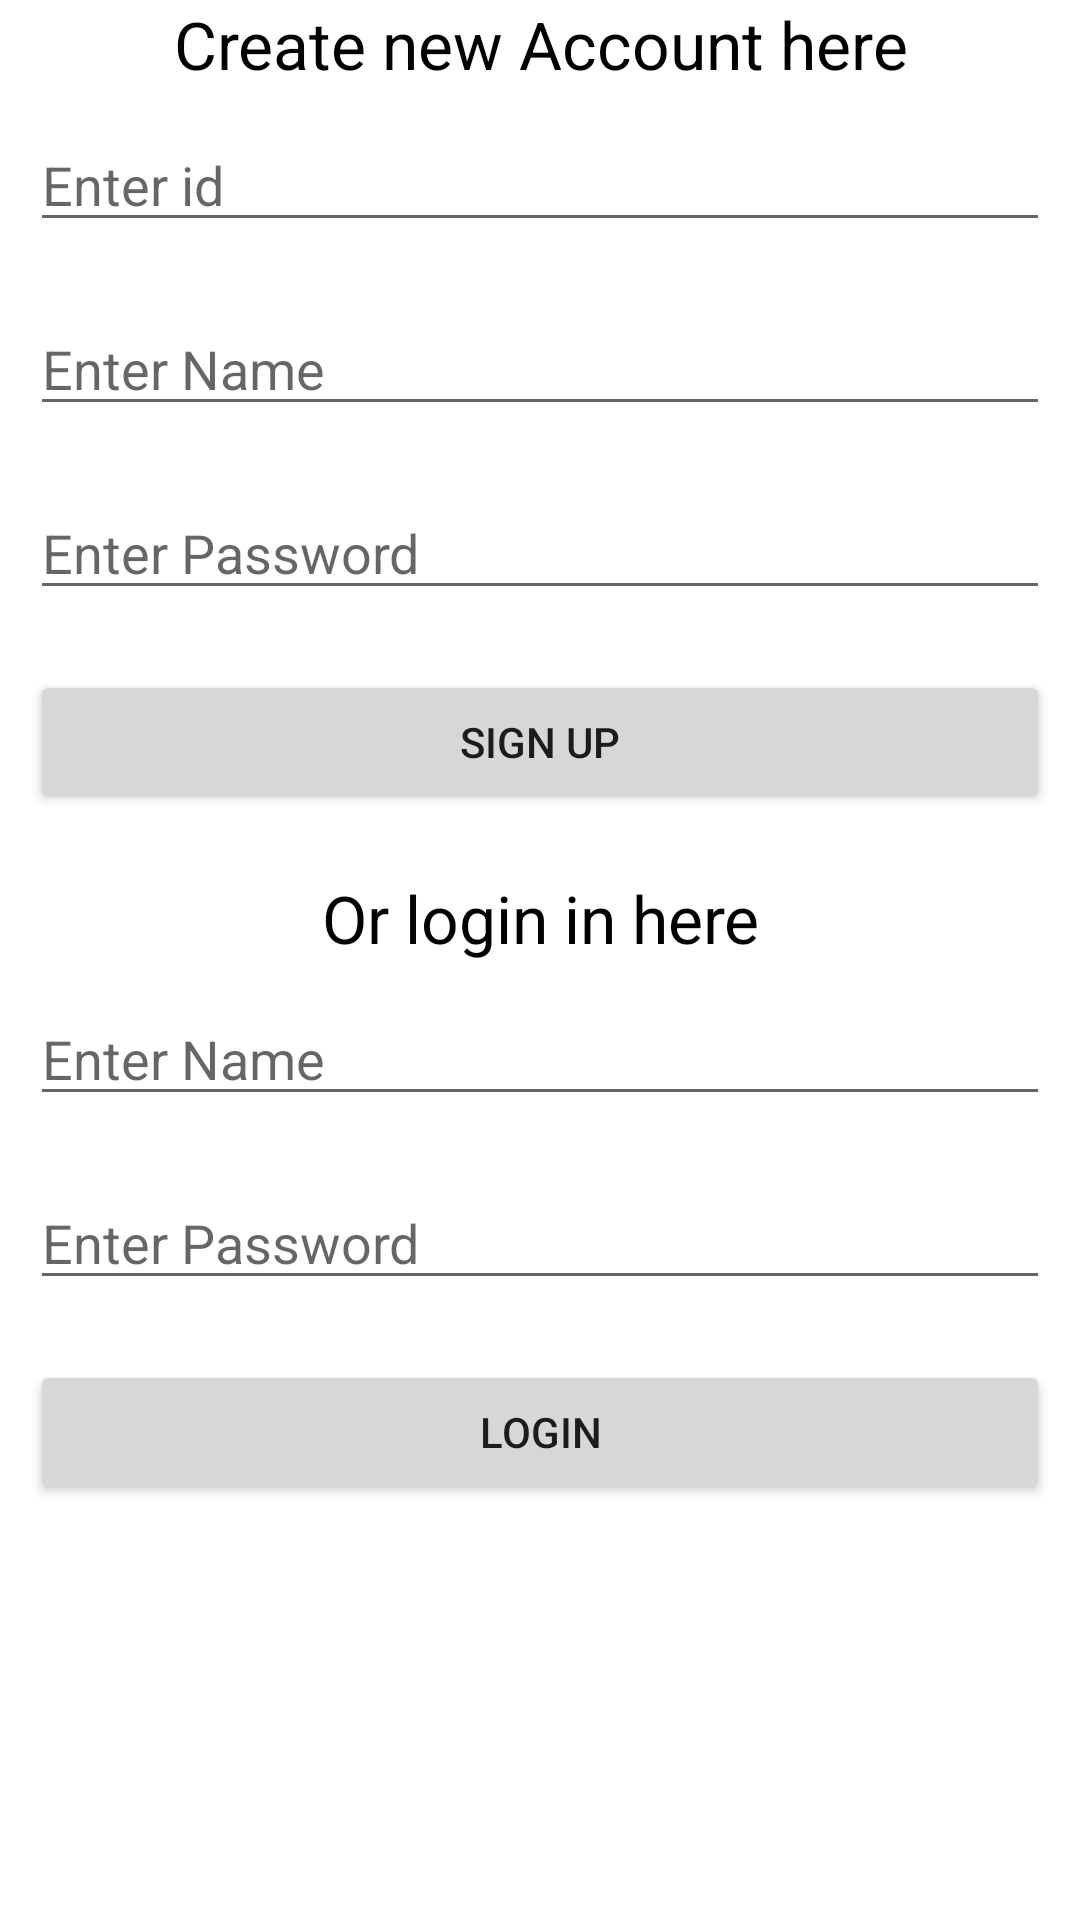

Produce the Android XML layout that renders to this screen, including the resource entries it uses.
<!-- AndroidManifest.xml: application theme Theme.Finalexam181924 -->
<!-- res/layout/activity_main.xml -->
<?xml version="1.0" encoding="utf-8"?>
<LinearLayout xmlns:android="http://schemas.android.com/apk/res/android"
    xmlns:tools="http://schemas.android.com/tools"
    android:layout_width="match_parent"
    android:layout_height="match_parent"
    android:orientation="vertical"
    tools:context=".MainActivity">

    <TextView
        android:layout_width="match_parent"
        android:layout_height="wrap_content"
        android:gravity="center"
        android:textSize="22dp"
        android:textColor="@color/black"
        android:text="Create new Account here"
        />
    <EditText
        android:id="@+id/edt_id"
        android:layout_width="match_parent"
        android:layout_height="wrap_content"
        android:layout_margin="10dp"
        android:hint="Enter id"
        />
    <EditText
        android:id="@+id/edt_name"
        android:layout_width="match_parent"
        android:layout_height="wrap_content"
        android:layout_margin="10dp"
        android:hint="Enter Name "
        />
    <EditText
        android:id="@+id/edt_password"
        android:layout_width="match_parent"
        android:layout_height="wrap_content"
        android:layout_margin="10dp"
        android:hint="Enter Password "
        />


    <Button
        android:id="@+id/btn_signup"
        android:layout_width="match_parent"
        android:layout_height="wrap_content"
        android:text="Sign up"
        android:layout_margin="10dp"
        />
    <TextView
        android:layout_width="match_parent"
        android:layout_height="wrap_content"
        android:layout_marginTop="10dp"
        android:gravity="center"
        android:textSize="22dp"
        android:textColor="@color/black"
        android:text="Or login in here"
        />

    <EditText
        android:id="@+id/edt_logname"
        android:layout_width="match_parent"
        android:layout_height="wrap_content"
        android:layout_margin="10dp"
        android:hint="Enter Name "
        />
    <EditText
        android:id="@+id/edt_logpassword"
        android:layout_width="match_parent"
        android:layout_height="wrap_content"
        android:layout_margin="10dp"
        android:hint="Enter Password "
        />

    <Button
        android:id="@+id/btn_login"
        android:layout_width="match_parent"
        android:layout_height="wrap_content"
        android:text="login"
        android:layout_margin="10dp"
        />



</LinearLayout>
<!-- resources referenced by this layout -->
<resources>
  <style name="Theme.Finalexam181924" parent="Theme.MaterialComponents.DayNight.DarkActionBar">
          
          <item name="colorPrimary">@color/purple_500</item>
          <item name="colorPrimaryVariant">@color/purple_700</item>
          <item name="colorOnPrimary">@color/white</item>
          
          <item name="colorSecondary">@color/teal_200</item>
          <item name="colorSecondaryVariant">@color/teal_700</item>
          <item name="colorOnSecondary">@color/black</item>
          
          <item name="android:statusBarColor" tools:targetApi="l">?attr/colorPrimaryVariant</item>
          
      </style>
  <!-- not gathered from this repository: default colours our renderer supplied (Android Studio template values) -->
  <color name="purple_500">#FF6200EE</color>
  <color name="purple_700">#FF3700B3</color>
  <color name="teal_200">#FF03DAC5</color>
  <color name="teal_700">#FF018786</color>
  <color name="black">#FF000000</color>
  <color name="white">#FFFFFFFF</color>
</resources>
